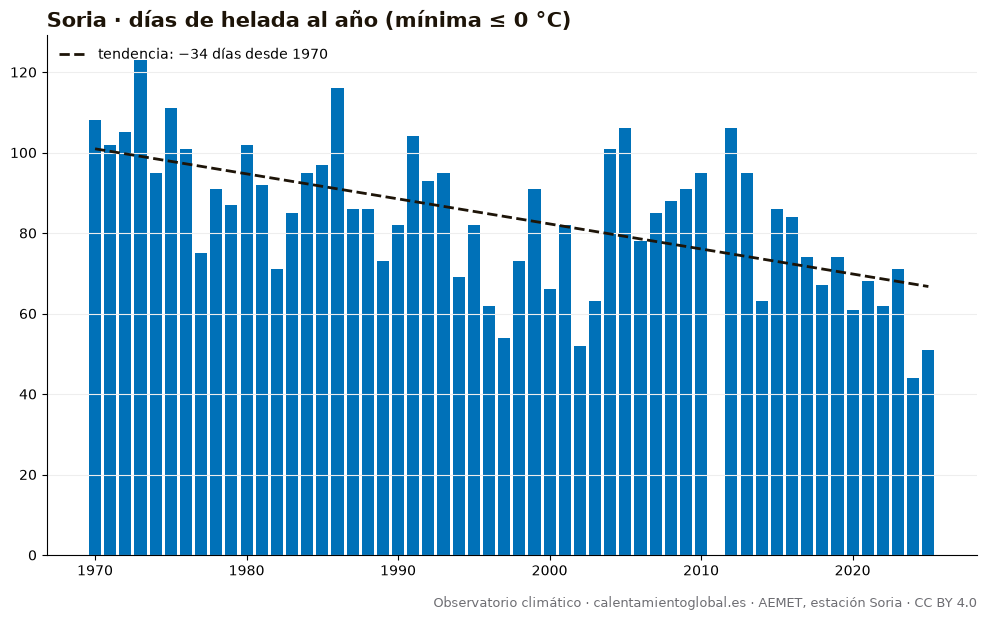

Values plotted in this chart, from the file beside it:
anio, días_de_helada_al_año_(mínima_≤_0_°C)
1970, 108
1971, 102
1972, 105
1973, 123
1974, 95
1975, 111
1976, 101
1977, 75
1978, 91
1979, 87
1980, 102
1981, 92
1982, 71
1983, 85
1984, 95
1985, 97
1986, 116
1987, 86
1988, 86
1989, 73
1990, 82
1991, 104
1992, 93
1993, 95
1994, 69
1995, 82
1996, 62
1997, 54
1998, 73
1999, 91
2000, 66
2001, 82
2002, 52
2003, 63
2004, 101
2005, 106
2006, 78
2007, 85
2008, 88
2009, 91
2010, 95
2012, 106
2013, 95
2014, 63
2015, 86
2016, 84
2017, 74
2018, 67
2019, 74
2020, 61
2021, 68
2022, 62
2023, 71
2024, 44
2025, 51
